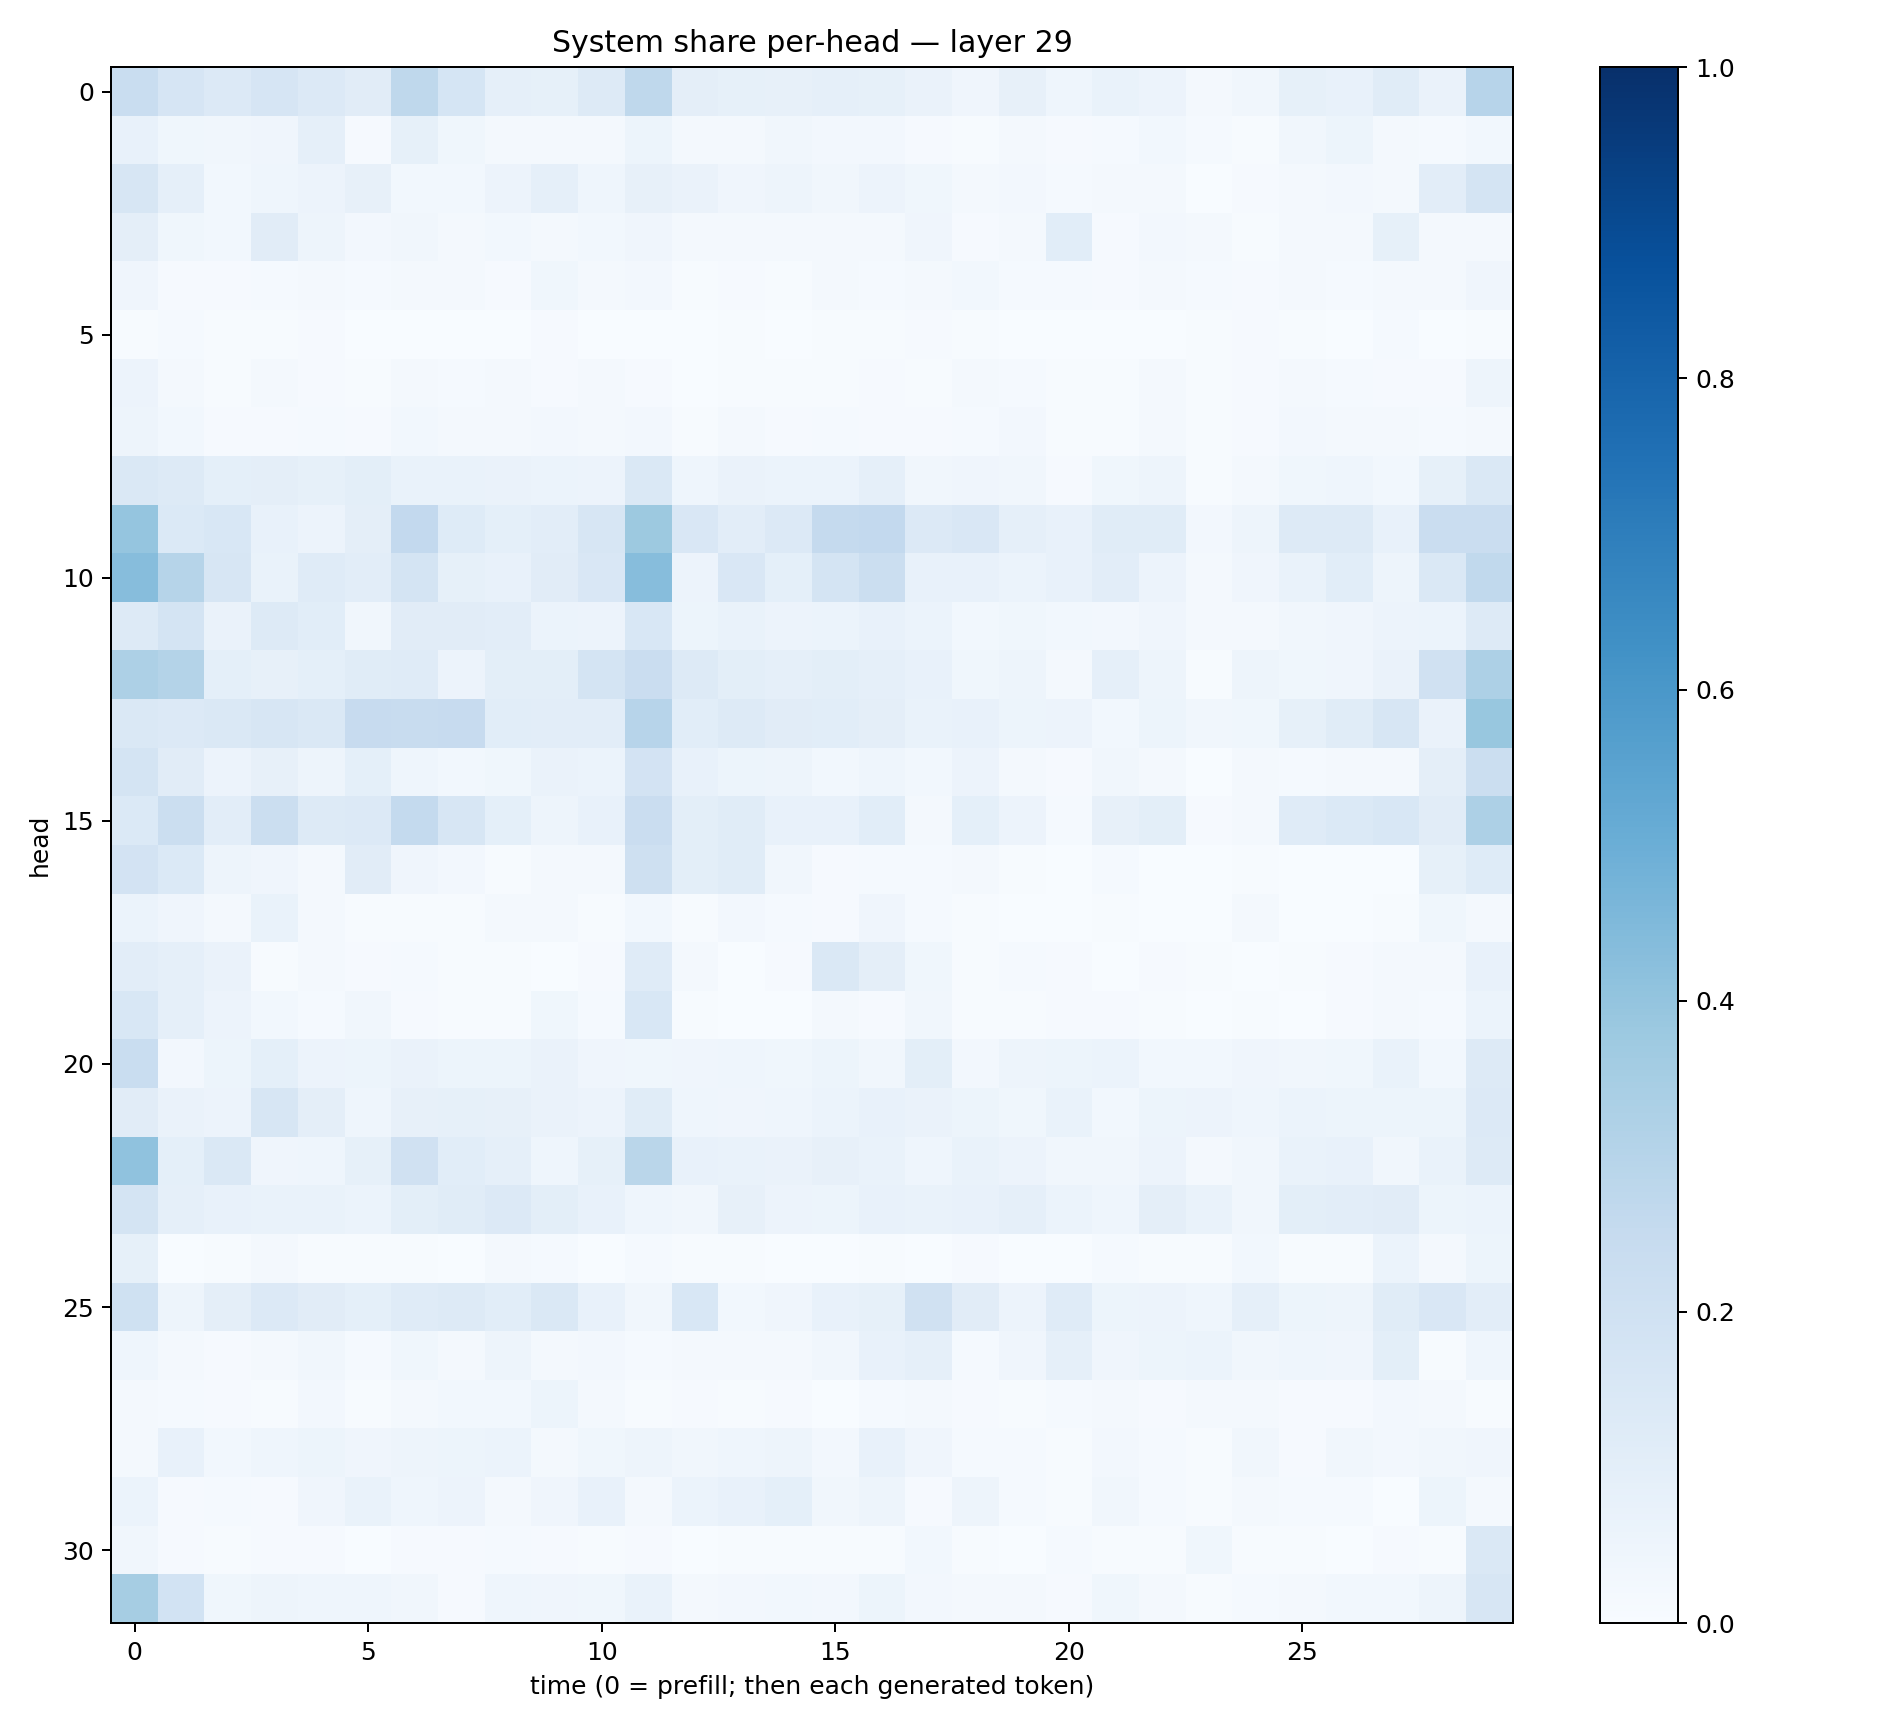

Source data for this figure (header and first rows):
0.23072645, 0.16435198, 0.1337629, 0.16530384, 0.13449931, 0.11253686, 0.27301347, 0.16912603, 0.08652577, 0.08581007, 0.1279164, 0.27109003, 0.097023614, 0.084350325, 0.08138664, 0.08609208, 0.08394013, 0.06500353, 0.0427012, 0.078958414, 0.04443593, 0.06695157, 0.05567722, 0.020950412
0.07364, 0.03903, 0.0327, 0.04178, 0.08901, 0.01025, 0.08291, 0.03541, 0.01669, 0.0194, 0.02242, 0.05203, 0.0173, 0.02167, 0.03244, 0.02608, 0.02532, 0.009228, 0.006746, 0.0193, 0.01049, 0.01216, 0.02786, 0.01314
0.1631, 0.08883, 0.02851, 0.04352, 0.05661, 0.07988, 0.02883, 0.02893, 0.05623, 0.0867, 0.0452, 0.08196, 0.06437, 0.04167, 0.04813, 0.03511, 0.05661, 0.03763, 0.02215, 0.02583, 0.01518, 0.01979, 0.0206, 0.003087
0.09409, 0.03775, 0.02851, 0.1132, 0.04945, 0.02718, 0.03184, 0.01916, 0.03076, 0.01841, 0.02954, 0.04128, 0.01566, 0.01995, 0.01828, 0.02186, 0.02169, 0.04003, 0.01032, 0.01829, 0.1063, 0.01017, 0.02664, 0.01923
0.04014, 0.009161, 0.01095, 0.01319, 0.0227, 0.01385, 0.01679, 0.0178, 0.01033, 0.03731, 0.0215, 0.02394, 0.004272, 0.008133, 0.007039, 0.02158, 0.01348, 0.0165, 0.02974, 0.01177, 0.01303, 0.01079, 0.01786, 0.01276
0.007232, 0.01524, 0.007021, 0.004194, 0.008042, 0.002915, 0.003216, 0.003792, 0.003675, 0.01109, 0.002753, 0.00336, 0.00163, 0.005122, 0.003849, 0.004207, 0.007257, 0.009028, 0.005581, 0.002594, 0.003159, 0.003678, 0.003804, 0.005621
0.05674, 0.01893, 0.004914, 0.01782, 0.008758, 0.007774, 0.02251, 0.01306, 0.01821, 0.008458, 0.01672, 0.009922, 0.003505, 0.006853, 0.006717, 0.006688, 0.0117, 0.006655, 0.01628, 0.01245, 0.006122, 0.003977, 0.017, 0.004368
0.04724, 0.02894, 0.01068, 0.008578, 0.01189, 0.008015, 0.02945, 0.01892, 0.01856, 0.02505, 0.02178, 0.02693, 0.004545, 0.01809, 0.008798, 0.01535, 0.01146, 0.008307, 0.01553, 0.02511, 0.004135, 0.00534, 0.02129, 0.006896
0.1423, 0.1292, 0.09341, 0.09565, 0.08385, 0.09813, 0.06843, 0.06681, 0.06454, 0.0622, 0.05649, 0.1455, 0.04341, 0.06398, 0.05902, 0.06031, 0.08677, 0.03211, 0.04017, 0.03332, 0.0112, 0.03894, 0.05031, 0.006138
0.3977, 0.1372, 0.1562, 0.0718, 0.05645, 0.09654, 0.2611, 0.1245, 0.09337, 0.1028, 0.1579, 0.3765, 0.152, 0.104, 0.135, 0.2532, 0.2592, 0.1337, 0.1486, 0.08667, 0.07306, 0.1169, 0.1157, 0.02596
0.4298, 0.299, 0.1629, 0.06704, 0.1176, 0.1053, 0.1767, 0.08236, 0.07794, 0.1103, 0.151, 0.4316, 0.05763, 0.1487, 0.09081, 0.1732, 0.2189, 0.07064, 0.0753, 0.05949, 0.07641, 0.1018, 0.05593, 0.0188
0.1257, 0.1776, 0.06384, 0.1287, 0.1072, 0.03461, 0.1098, 0.1098, 0.1053, 0.06233, 0.05857, 0.1531, 0.05219, 0.07007, 0.05619, 0.06122, 0.0734, 0.06209, 0.02735, 0.03792, 0.03082, 0.02699, 0.04126, 0.01726
0.3268, 0.3049, 0.09064, 0.07867, 0.09349, 0.1171, 0.1179, 0.05591, 0.09864, 0.1011, 0.173, 0.2288, 0.1273, 0.1004, 0.08719, 0.09869, 0.08834, 0.0728, 0.03633, 0.049, 0.02128, 0.08936, 0.04716, 0.005102
0.1458, 0.1331, 0.1445, 0.1582, 0.1482, 0.2454, 0.2369, 0.2436, 0.1075, 0.1033, 0.1039, 0.2948, 0.1089, 0.1326, 0.1096, 0.1058, 0.09436, 0.06817, 0.07213, 0.05202, 0.05786, 0.02808, 0.05273, 0.03285
0.1744, 0.1106, 0.05549, 0.08035, 0.04903, 0.09185, 0.04377, 0.03106, 0.03864, 0.06285, 0.06241, 0.1818, 0.07678, 0.05258, 0.04948, 0.02899, 0.04352, 0.03024, 0.057, 0.01757, 0.009391, 0.03139, 0.01594, 0.002223
0.1398, 0.2248, 0.102, 0.2249, 0.1284, 0.1358, 0.2561, 0.1641, 0.09004, 0.0485, 0.0713, 0.2292, 0.09852, 0.1164, 0.07547, 0.07123, 0.1069, 0.02134, 0.09356, 0.05848, 0.01223, 0.08073, 0.09928, 0.009818
0.1804, 0.1368, 0.04856, 0.04226, 0.02281, 0.1097, 0.0394, 0.0253, 0.005375, 0.01578, 0.02124, 0.2084, 0.09872, 0.1148, 0.03359, 0.01038, 0.013, 0.01202, 0.01744, 0.004138, 0.001399, 0.01364, 0.001916, 0.000135
0.05937, 0.04091, 0.02115, 0.0678, 0.0197, 0.007685, 0.007625, 0.004594, 0.02293, 0.02287, 0.005446, 0.02905, 0.005905, 0.02681, 0.01283, 0.01073, 0.04218, 0.01189, 0.007756, 0.002785, 0.003583, 0.005377, 0.001542, 0.0008811
0.1031, 0.08661, 0.06497, 0.00458, 0.01978, 0.01028, 0.01379, 0.006024, 0.004785, 0.002472, 0.009867, 0.118, 0.01905, 0.003318, 0.01065, 0.148, 0.09473, 0.03773, 0.004179, 0.01405, 0.01144, 0.003793, 0.01025, 0.006868
0.1554, 0.08623, 0.05589, 0.02991, 0.01284, 0.03487, 0.01078, 0.004031, 0.006521, 0.03894, 0.01485, 0.154, 0.007172, 0.002246, 0.002995, 0.01738, 0.008637, 0.03283, 0.007213, 0.007354, 0.01126, 0.009177, 0.003923, 0.003849
0.2309, 0.02345, 0.05243, 0.09019, 0.05633, 0.052, 0.06593, 0.05238, 0.05443, 0.06371, 0.04231, 0.03527, 0.04199, 0.04645, 0.03592, 0.05427, 0.03291, 0.09881, 0.02543, 0.04745, 0.0543, 0.06002, 0.02918, 0.02913
0.112, 0.06581, 0.05494, 0.1613, 0.09508, 0.04486, 0.07948, 0.08496, 0.07975, 0.06484, 0.05592, 0.1142, 0.04528, 0.04249, 0.04566, 0.0589, 0.0727, 0.06363, 0.051, 0.0377, 0.06891, 0.02831, 0.05162, 0.05676
0.4089, 0.09263, 0.1416, 0.04099, 0.04681, 0.08278, 0.1971, 0.1061, 0.08743, 0.04563, 0.08455, 0.2858, 0.07202, 0.07026, 0.06306, 0.07816, 0.06682, 0.04531, 0.06705, 0.05705, 0.03199, 0.03448, 0.05754, 0.02119
0.1766, 0.08881, 0.07552, 0.07008, 0.06944, 0.06245, 0.09854, 0.1146, 0.1329, 0.101, 0.07368, 0.0466, 0.03284, 0.07823, 0.055, 0.05341, 0.07088, 0.06651, 0.07706, 0.08771, 0.06181, 0.04587, 0.09586, 0.06737
0.08592, 0.00367, 0.006366, 0.02256, 0.004398, 0.005104, 0.005516, 0.002946, 0.02304, 0.01321, 0.002559, 0.01223, 0.005978, 0.004574, 0.003608, 0.00305, 0.004685, 0.001864, 0.01068, 0.002696, 0.001476, 0.01473, 0.003922, 0.004346
0.1997, 0.0493, 0.09748, 0.1342, 0.1113, 0.09269, 0.12, 0.1313, 0.1068, 0.1466, 0.07355, 0.03381, 0.1545, 0.02898, 0.03937, 0.07586, 0.08348, 0.1967, 0.11, 0.05729, 0.118, 0.05199, 0.0558, 0.04677
0.04685, 0.01889, 0.009501, 0.0216, 0.03339, 0.01549, 0.0365, 0.01904, 0.04991, 0.01832, 0.02733, 0.01484, 0.01974, 0.01776, 0.01937, 0.0324, 0.07682, 0.08646, 0.01506, 0.04009, 0.08653, 0.04118, 0.0509, 0.06059
0.02018, 0.01176, 0.008116, 0.00739, 0.0239, 0.007038, 0.0172, 0.03055, 0.03097, 0.05157, 0.01948, 0.007073, 0.01073, 0.005937, 0.008749, 0.003858, 0.01229, 0.01566, 0.01054, 0.006971, 0.01504, 0.01729, 0.01091, 0.01815
0.02295, 0.07494, 0.02847, 0.04426, 0.05243, 0.0421, 0.05036, 0.05137, 0.06002, 0.02124, 0.03705, 0.04826, 0.03155, 0.04469, 0.04991, 0.02568, 0.0739, 0.04026, 0.01557, 0.01488, 0.007425, 0.02354, 0.01217, 0.004932
0.06121, 0.01119, 0.0133, 0.01157, 0.04216, 0.0682, 0.04536, 0.05856, 0.02069, 0.04259, 0.07077, 0.02176, 0.06128, 0.07782, 0.09016, 0.03406, 0.04939, 0.008025, 0.0476, 0.01483, 0.004359, 0.03432, 0.01329, 0.004973
0.03507, 0.008773, 0.00547, 0.008313, 0.008041, 0.003352, 0.01005, 0.01158, 0.01353, 0.009208, 0.004044, 0.009049, 0.002971, 0.006186, 0.004786, 0.007297, 0.00692, 0.03021, 0.006883, 0.003643, 0.01325, 0.004467, 0.005748, 0.03804
0.3483, 0.1836, 0.03873, 0.05074, 0.04441, 0.04456, 0.03195, 0.009361, 0.04592, 0.03961, 0.03642, 0.0676, 0.02248, 0.02503, 0.0277, 0.02675, 0.05429, 0.02613, 0.02021, 0.01935, 0.00865, 0.03766, 0.01932, 0.005365
